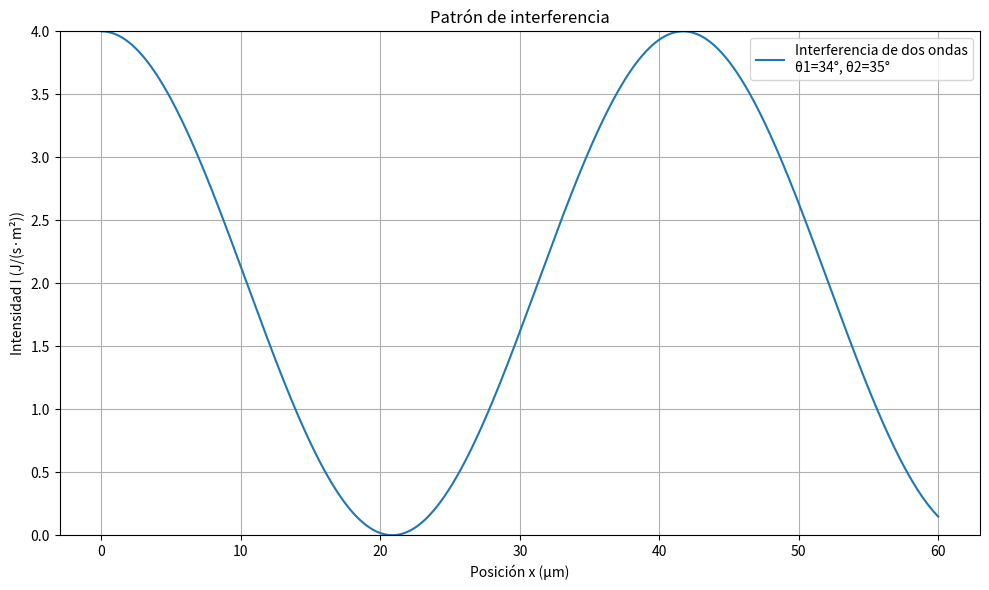

Here is the Python script that generated this plot:
#Vamos a esquematixar las franjas de interferencia del TP2-1
#La ineterencia es de dos ondas con igual intensidad, polarización, frecuencia y longitud de onda.
import numpy as np
import matplotlib.pyplot as plt

def inter(x, I0, k, theta_1, theta_2):
    '''Calcula la intensidad resultante de la interferencia de dos ondas
     en función de la posición x, la intensidad individual I0, el número de onda k,
     y los ángulos de incidencia theta_1 y theta_2.'''
    
    I = 4*I0*np.cos(k*(np.sin(theta_1)-np.sin(theta_2))*x/2)**2
    return I

#Definimos los parámetros
I0 = 1 #intensidad de cada onda. [J/(s*m^2)]

long_onda = 600e-9 #longitud de onda en nm
k = 2 * np.pi / long_onda #número de onda

#Ángulos de incidencia
theta_1 = 34 #ángulo de incidencia de la onda 1
theta_2 = 35 #ángulo de incidencia de la onda 2

#Definimos el rango de posiciones x
x = np.linspace(0, 100*long_onda, 1000) #en metros va desde 0 hasta 60 micrometros
#Calculamos la intensidad resultante
I = inter(x, I0, k, np.radians(theta_1),np.radians(theta_2))

#Graficamos la intensidad resultante
plt.figure(figsize=(10, 6))
plt.plot(x*1e6, I, label=f'Interferencia de dos ondas\nθ1={theta_1}°, θ2={theta_2}°')
plt.title('Patrón de interferencia')
plt.xlabel('Posición x (μm)')
plt.ylabel('Intensidad I (J/(s·m²))')
plt.ylim(0, 4*I0)
plt.legend()
plt.grid(True)
plt.savefig('interferencia_tp2_1b.png', dpi=300)
plt.tight_layout()
plt.show()

